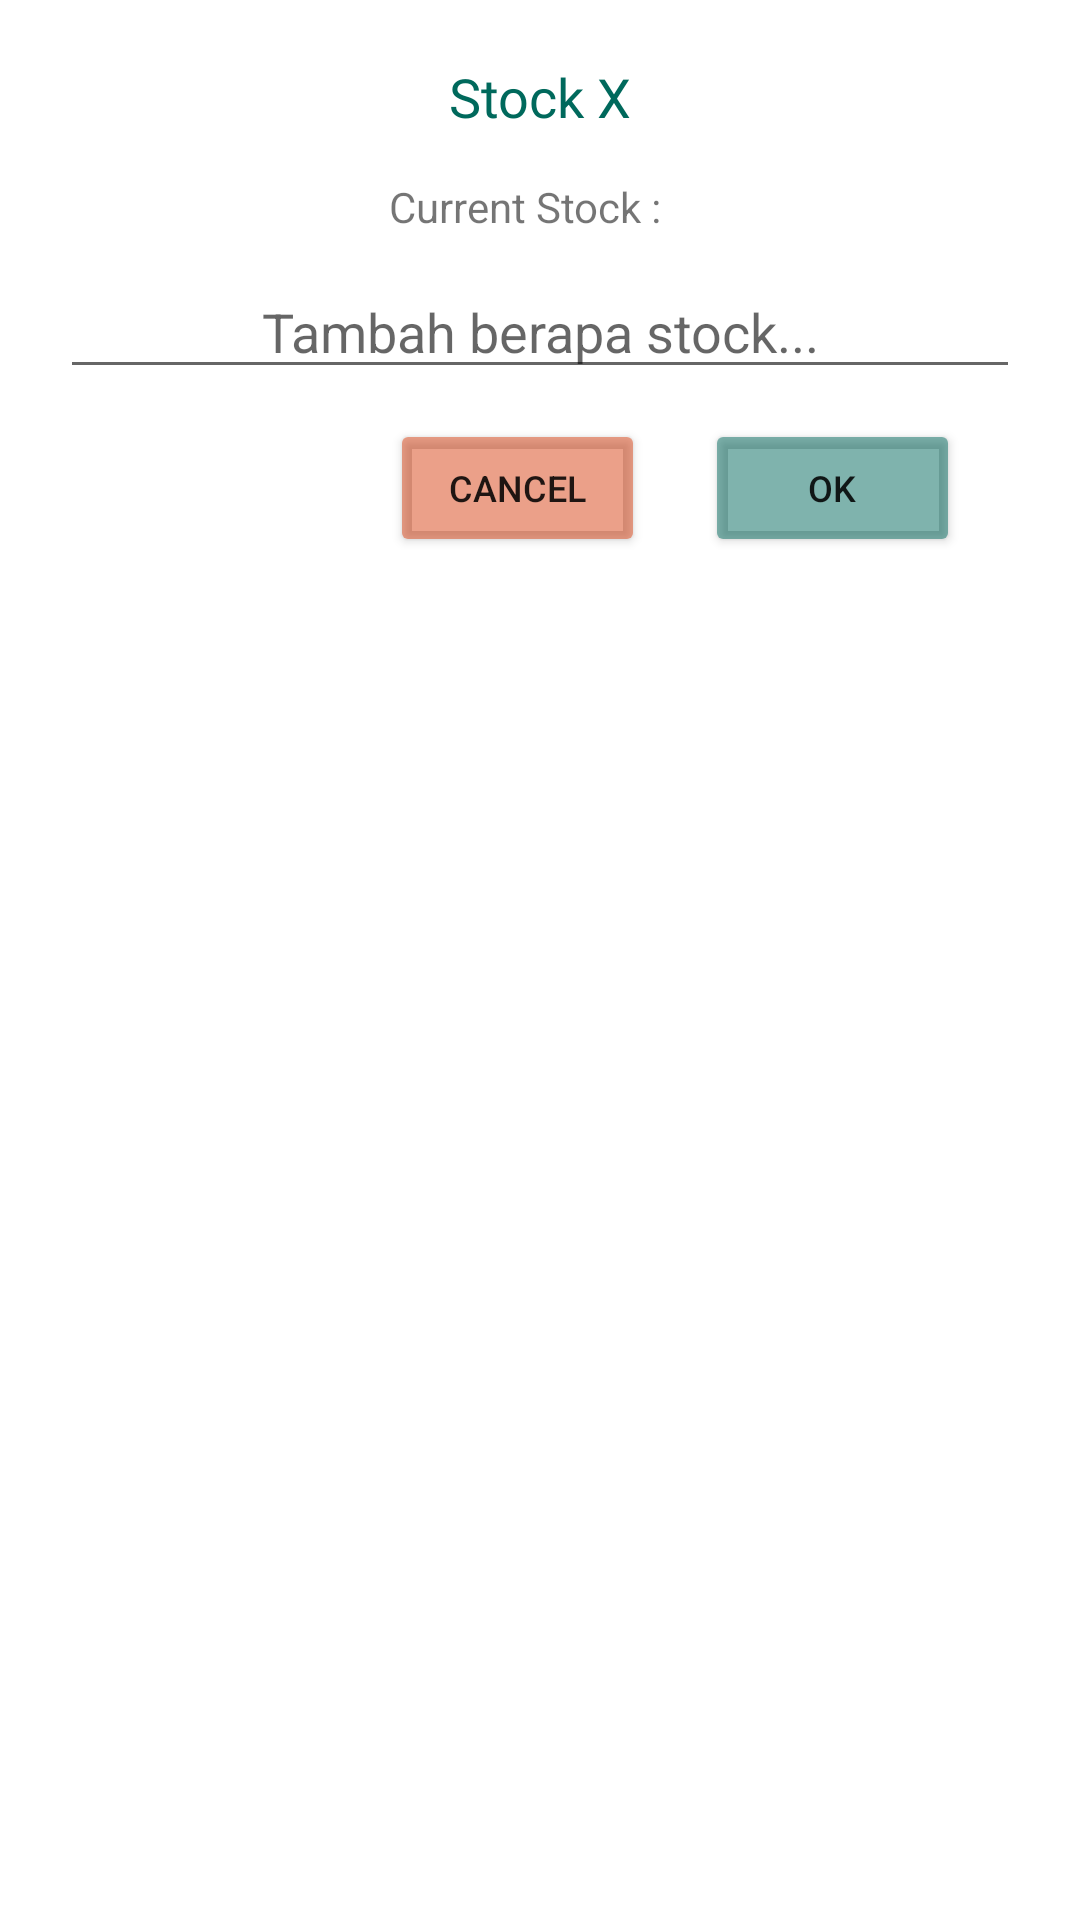

Layout XML and referenced resources for this Android screen:
<!-- AndroidManifest.xml: application theme Theme.DashboardAndInventory2 -->
<!-- res/layout/stock_dialog.xml -->
<?xml version="1.0" encoding="utf-8"?>
<RelativeLayout xmlns:android="http://schemas.android.com/apk/res/android"
    android:layout_width="match_parent"
    android:layout_height="match_parent"
    android:padding="20dp">

    <TextView
        android:id="@+id/judul"
        android:layout_width="match_parent"
        android:layout_height="wrap_content"
        android:fontFamily="@font/montserrat_bold"
        android:gravity="center"
        android:text="Stock X"
        android:textColor="#00695C"
        android:textSize="18dp" />

    <EditText
        android:id="@+id/tambahanStockEditText"
        android:layout_width="match_parent"
        android:layout_height="wrap_content"
        android:layout_below="@+id/currentStockTextView"
        android:layout_marginTop="10dp"
        android:gravity="center"
        android:hint="Tambah berapa stock..."
        android:inputType="numberPassword" />

    <TextView
        android:id="@+id/currentStockTextView"
        android:layout_width="match_parent"
        android:layout_height="wrap_content"
        android:layout_below="@+id/judul"
        android:layout_marginTop="15dp"
        android:gravity="center"
        android:text="Current Stock :   " />
    <RelativeLayout
        android:id="@+id/pesan"
        android:layout_width="match_parent"
        android:layout_height="wrap_content"
        android:layout_below="@+id/tambahanStockEditText">

        <RelativeLayout
            android:layout_width="wrap_content"
            android:layout_height="wrap_content"
            android:layout_centerHorizontal="true"
            android:visibility="gone">

            <TextView
                android:id="@+id/waktuPengambilanTextView"
                android:layout_width="wrap_content"
                android:layout_height="wrap_content"
                android:layout_alignBaseline="@+id/diambilKapanJam"
                android:layout_marginStart="0dp"
                android:layout_marginRight="10dp"
                android:fontFamily="@font/poppins_regular"
                android:text="Waktu Pengambilan"
                android:textColor="#9F9F9F"
                android:textSize="14sp" />


            <EditText
                android:id="@+id/diambilKapanJam"
                android:layout_width="40dp"
                android:layout_height="wrap_content"
                android:layout_marginLeft="10dp"
                android:layout_marginTop="10dp"
                android:layout_toEndOf="@id/waktuPengambilanTextView"
                android:gravity="center"
                android:hint="00"
                android:inputType="numberPassword" />
            <TextView
                android:id="@+id/pemisah"
                android:layout_width="wrap_content"
                android:layout_height="wrap_content"
                android:layout_alignBaseline="@+id/diambilKapanJam"
                android:text=":"
                android:textSize="12sp"
                android:fontFamily="@font/montserrat_bold"

                android:layout_toEndOf="@id/diambilKapanJam"/>

            <EditText
                android:id="@+id/diambilKapanMenit"
                android:layout_width="40dp"
                android:layout_height="wrap_content"
                android:layout_marginTop="10dp"
                android:layout_toEndOf="@+id/pemisah"
                android:gravity="center"
                android:hint="00"
                android:inputType="numberPassword" />




        </RelativeLayout>




    </RelativeLayout>



    <Button
        android:id="@+id/cancelButton"
        android:layout_width="85dp"
        android:layout_height="46dp"
        android:layout_below="@+id/pesan"
        android:layout_marginTop="10dp"
        android:layout_marginEnd="20dp"
        android:layout_toStartOf="@+id/okButton"
        android:backgroundTint="#80D84315"
        android:gravity="center"
        android:text="Cancel"
        android:textSize="12sp" />

    <Button
        android:id="@+id/okButton"
        android:layout_width="85dp"
        android:layout_height="46dp"
        android:layout_below="@+id/pesan"
        android:layout_alignParentEnd="true"
        android:layout_marginTop="10dp"
        android:layout_marginEnd="20dp"
        android:backgroundTint="#8000695C"
        android:gravity="center"
        android:textSize="12sp"
        android:text="Ok" />




</RelativeLayout>
<!-- resources referenced by this layout -->
<resources>
  <style name="Theme.DashboardAndInventory2" parent="Theme.MaterialComponents.Light.NoActionBar">
          
          <item name="colorPrimary">@color/primary</item>
          <item name="colorPrimaryVariant">@color/primary_dark</item>
          <item name="colorOnPrimary">@color/white</item>
          
          <item name="colorSecondary">@color/accent</item>
          <item name="colorSecondaryVariant">@color/accent</item>
          <item name="colorOnSecondary">@color/white</item>
          
          <item name="android:statusBarColor" tools:targetApi="l">?attr/colorPrimaryVariant</item>
          
  
          
  
  
      </style>
  <color name="primary">#3F51B5</color>
  <color name="primary_dark">#303F9F</color>
  <color name="white">#FFFFFFFF</color>
  <color name="accent">#FFEB3B</color>
</resources>
